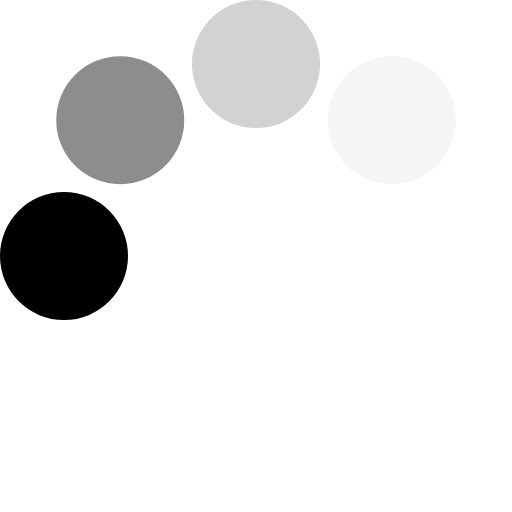
t = 0.00 s
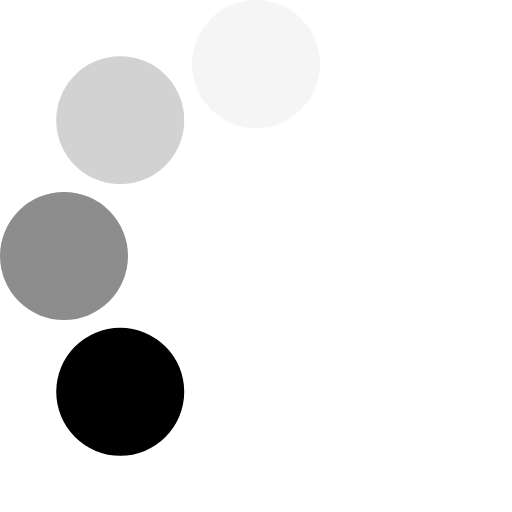
t = 0.13 s
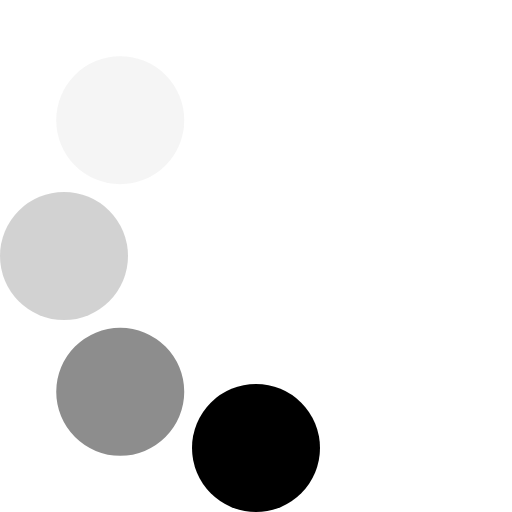
t = 0.23 s
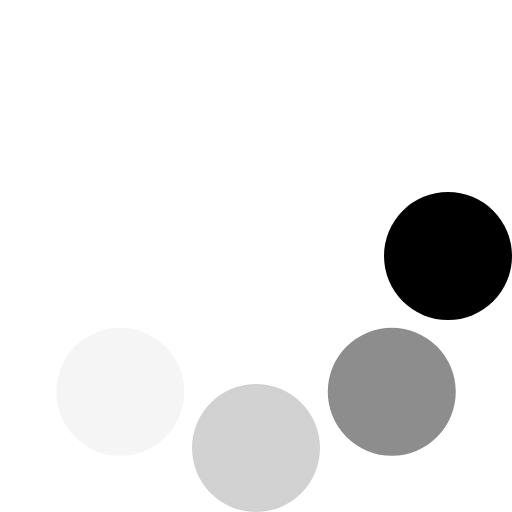
t = 0.36 s
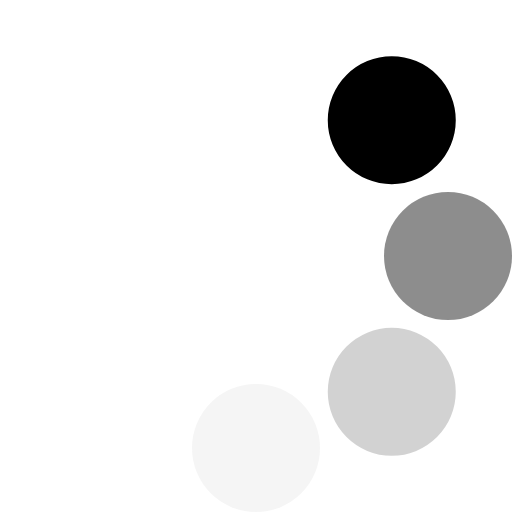
t = 0.49 s
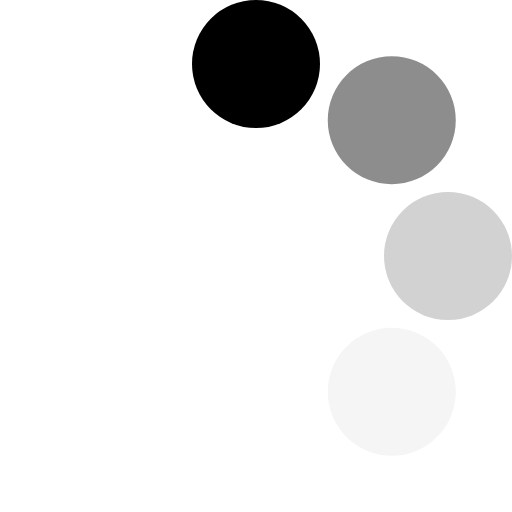
t = 0.59 s

The animated SVG that drew these frames (rendered in a browser with its animation timeline set to each time). Animation: 1 SMIL element (animateTransform=1); one cycle of 0.72 s, repeats indefinitely.

<?xml version="1.0" encoding="UTF-8" standalone="no"?><svg xmlns:svg="http://www.w3.org/2000/svg" xmlns="http://www.w3.org/2000/svg" xmlns:xlink="http://www.w3.org/1999/xlink" version="1.0" width="128px" height="128px" viewBox="0 0 128 128" xml:space="preserve"><rect x="0" y="0" width="100%" height="100%" fill="#FFFFFF" /><g><circle cx="16" cy="64" r="16" fill="#000000" fill-opacity="1"/><circle cx="16" cy="64" r="16" fill="#555555" fill-opacity="0.67" transform="rotate(45,64,64)"/><circle cx="16" cy="64" r="16" fill="#949494" fill-opacity="0.42" transform="rotate(90,64,64)"/><circle cx="16" cy="64" r="16" fill="#cccccc" fill-opacity="0.2" transform="rotate(135,64,64)"/><animateTransform attributeName="transform" type="rotate" values="0 64 64;315 64 64;270 64 64;225 64 64;180 64 64;135 64 64;90 64 64;45 64 64" calcMode="discrete" dur="720ms" repeatCount="indefinite"></animateTransform></g></svg>